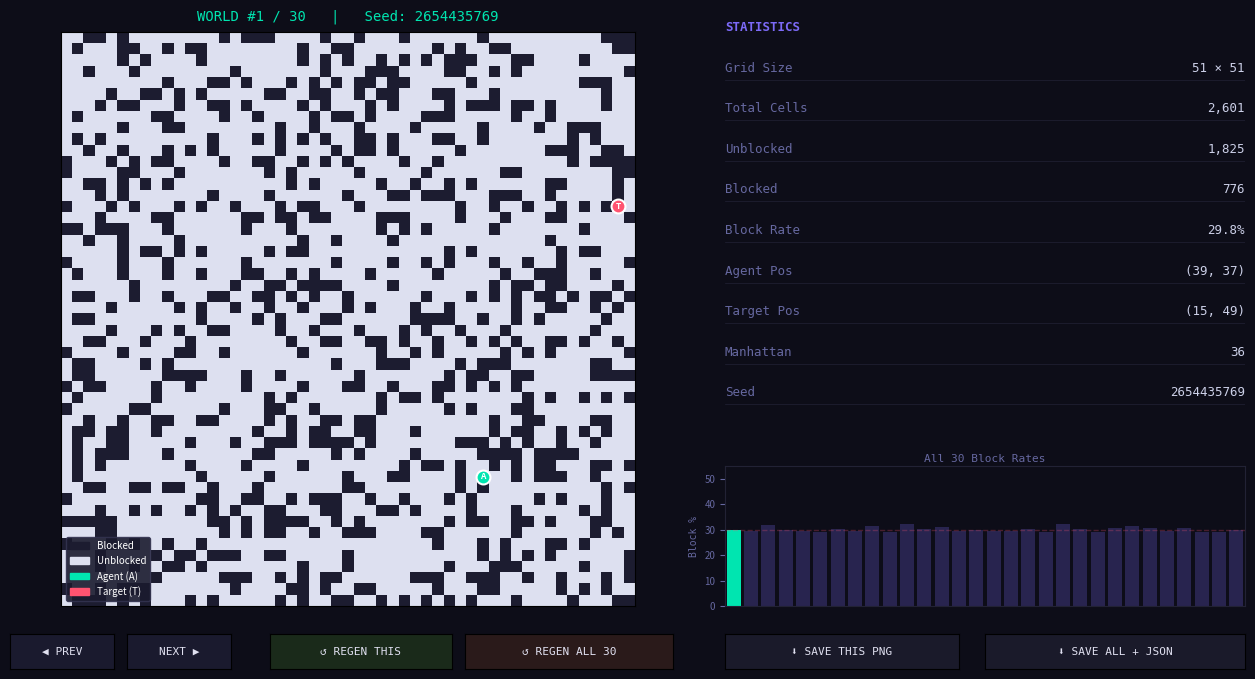

Reproduce this figure in Python.
"""
Part 0 - Gridworld Lab
======================
Generates 30 maze environments (51x51) using DFS with random tie-breaking.
- 30% blocked, 70% unblocked probability
- Saves all grids to JSON + PNG images
- Interactive matplotlib viewer

Requirements:
    pip install matplotlib numpy

Run:
    python gridworld_lab.py
"""

import json
import os
import random
import numpy as np
import matplotlib.pyplot as plt
import matplotlib.patches as mpatches
from matplotlib.widgets import Button, Slider, TextBox
from matplotlib.colors import ListedColormap

# ─── Constants ────────────────────────────────────────────────────────────────
GRID_SIZE   = 51
NUM_WORLDS  = 30
BLOCK_PROB  = 0.30
DIRS4       = [(-1,0),(1,0),(0,-1),(0,1)]   # N S W E
OUTPUT_DIR  = "gridworlds"
JSON_PATH   = os.path.join(OUTPUT_DIR, "gridworlds_30.json")
IMG_DIR     = os.path.join(OUTPUT_DIR, "images")

# ─── Maze Generation (DFS, exact spec) ────────────────────────────────────────
def generate_maze(seed: int) -> np.ndarray:
    """
    DFS maze generation as specified:
    1. All cells start unvisited.
    2. Start from random cell → mark unblocked, push to stack.
    3. Pick random unvisited neighbor:
       - 30% → blocked (do NOT push)
       - 70% → unblocked (push to stack)
    4. Dead end → backtrack (pop stack).
    5. Stack empty but unvisited remain → jump to any unvisited cell.
    6. Repeat until all cells visited.
    """
    rng = random.Random(seed)
    rows = cols = GRID_SIZE

    grid    = np.ones((rows, cols), dtype=np.int8)   # 1=blocked by default
    visited = np.zeros((rows, cols), dtype=bool)

    def in_bounds(r, c):
        return 0 <= r < rows and 0 <= c < cols

    def unvisited_neighbors(r, c):
        dirs = DIRS4[:]
        rng.shuffle(dirs)
        return [(r+dr, c+dc) for dr,dc in dirs
                if in_bounds(r+dr, c+dc) and not visited[r+dr][c+dc]]

    # Flat list of all cells for restart scanning
    all_cells = [(r, c) for r in range(rows) for c in range(cols)]
    rng.shuffle(all_cells)
    unvisited_set = set(all_cells)

    # Start cell — always unblocked
    sr, sc = rng.randint(0, rows-1), rng.randint(0, cols-1)
    visited[sr][sc] = True
    grid[sr][sc]    = 0
    unvisited_set.discard((sr, sc))
    stack = [(sr, sc)]

    while unvisited_set:
        if not stack:
            # Restart from any unvisited cell
            nr, nc = next(iter(unvisited_set))
            visited[nr][nc] = True
            unvisited_set.discard((nr, nc))
            if rng.random() >= BLOCK_PROB:
                grid[nr][nc] = 0
                stack.append((nr, nc))
            else:
                grid[nr][nc] = 1
            continue

        r, c = stack[-1]
        neighbors = unvisited_neighbors(r, c)

        if not neighbors:
            stack.pop()   # dead end → backtrack
        else:
            nr, nc = neighbors[0]   # already shuffled
            visited[nr][nc] = True
            unvisited_set.discard((nr, nc))
            if rng.random() < BLOCK_PROB:
                grid[nr][nc] = 1    # blocked, don't push
            else:
                grid[nr][nc] = 0    # unblocked, push
                stack.append((nr, nc))

    return grid


def place_agent_target(grid: np.ndarray, rng: random.Random):
    """Place agent and target on random distinct unblocked cells."""
    free = list(zip(*np.where(grid == 0)))
    if len(free) < 2:
        return (0, 0), (GRID_SIZE-1, GRID_SIZE-1)
    agent  = rng.choice(free)
    target = rng.choice([c for c in free if c != agent])
    return tuple(map(int, agent)), tuple(map(int, target))


def build_world(world_id: int, seed: int) -> dict:
    """Build a complete world dictionary."""
    grid = generate_maze(seed)
    rng  = random.Random(seed ^ 0xDEADBEEF)
    agent, target = place_agent_target(grid, rng)
    blocked   = int(np.sum(grid == 1))
    unblocked = int(np.sum(grid == 0))
    total     = GRID_SIZE * GRID_SIZE
    manhattan = abs(agent[0]-target[0]) + abs(agent[1]-target[1])
    return {
        "id":        world_id,
        "seed":      seed,
        "grid":      grid,
        "agent":     agent,
        "target":    target,
        "blocked":   blocked,
        "unblocked": unblocked,
        "block_rate": round(blocked / total * 100, 1),
        "manhattan": manhattan,
    }


def generate_all_worlds(seeds=None) -> list:
    """Generate all 30 worlds."""
    worlds = []
    for i in range(NUM_WORLDS):
        seed = seeds[i] if seeds else (i + 1) * 0x9E3779B9 & 0xFFFFFFFF
        worlds.append(build_world(i + 1, seed))
        print(f"  Generated world {i+1:2d}/30  (seed={seed})", end="\r")
    print(f"\n  Done! All {NUM_WORLDS} worlds generated.")
    return worlds


# ─── Save / Load ──────────────────────────────────────────────────────────────
def save_worlds(worlds: list):
    """Save all worlds to JSON and PNG files."""
    os.makedirs(IMG_DIR, exist_ok=True)

    # JSON
    serializable = []
    for w in worlds:
        serializable.append({
            "id":         w["id"],
            "seed":       w["seed"],
            "agent":      list(w["agent"]),
            "target":     list(w["target"]),
            "blocked":    w["blocked"],
            "unblocked":  w["unblocked"],
            "block_rate": w["block_rate"],
            "manhattan":  w["manhattan"],
            "grid":       w["grid"].tolist(),
        })
    with open(JSON_PATH, "w") as f:
        json.dump(serializable, f)
    print(f"  Saved JSON → {JSON_PATH}")

    # PNGs
    for w in worlds:
        save_world_image(w)
    print(f"  Saved {NUM_WORLDS} PNG images → {IMG_DIR}/")


def save_world_image(w: dict):
    """Save a single world as a PNG image."""
    fig, ax = _make_grid_figure(w, figsize=(5, 5))
    path = os.path.join(IMG_DIR, f"gridworld_{w['id']:02d}.png")
    fig.savefig(path, dpi=80, bbox_inches="tight", facecolor="#0d0d18")
    plt.close(fig)


def load_worlds(path=JSON_PATH) -> list:
    """Load worlds from JSON file."""
    with open(path) as f:
        data = json.load(f)
    worlds = []
    for d in data:
        d["grid"]   = np.array(d["grid"], dtype=np.int8)
        d["agent"]  = tuple(d["agent"])
        d["target"] = tuple(d["target"])
        worlds.append(d)
    print(f"  Loaded {len(worlds)} worlds from {path}")
    return worlds


# ─── Drawing ──────────────────────────────────────────────────────────────────
CMAP = ListedColormap(["#dde0f0", "#1c1c30"])   # 0=unblocked(light), 1=blocked(dark)

def _make_grid_figure(w: dict, figsize=(6, 6)):
    """Create a matplotlib figure for a world."""
    fig, ax = plt.subplots(figsize=figsize, facecolor="#0d0d18")
    ax.set_facecolor("#0d0d18")

    ax.imshow(w["grid"], cmap=CMAP, vmin=0, vmax=1,
              origin="upper", interpolation="nearest")

    # Agent
    ar, ac = w["agent"]
    ax.plot(ac, ar, "o", color="#00e5b0", markersize=9, markeredgecolor="white",
            markeredgewidth=1.5, zorder=5)
    ax.text(ac, ar, "A", color="white", fontsize=5, ha="center", va="center",
            fontweight="bold", zorder=6)

    # Target
    tr, tc = w["target"]
    ax.plot(tc, tr, "o", color="#ff5370", markersize=9, markeredgecolor="white",
            markeredgewidth=1.5, zorder=5)
    ax.text(tc, tr, "T", color="white", fontsize=5, ha="center", va="center",
            fontweight="bold", zorder=6)

    ax.set_title(f"World #{w['id']}  |  Block rate: {w['block_rate']}%  |  Manhattan: {w['manhattan']}",
                 color="#ccd0e8", fontsize=9, pad=6, fontfamily="monospace")
    ax.set_xticks([])
    ax.set_yticks([])
    for spine in ax.spines.values():
        spine.set_edgecolor("#333350")

    return fig, ax


# ─── Interactive Viewer ───────────────────────────────────────────────────────
class GridWorldViewer:
    def __init__(self, worlds: list):
        self.worlds   = worlds
        self.idx      = 0
        self._build_ui()

    def _build_ui(self):
        self.fig = plt.figure(figsize=(13, 7), facecolor="#0d0d18")
        self.fig.canvas.manager.set_window_title("Gridworld Laboratory — Part 0")

        # ── Left: Grid display ───────────────────────────────────────────────
        self.ax_grid = self.fig.add_axes([0.02, 0.12, 0.52, 0.82])
        self.ax_grid.set_facecolor("#0d0d18")

        # ── Right: Stats panel ───────────────────────────────────────────────
        self.ax_stats = self.fig.add_axes([0.57, 0.35, 0.40, 0.58])
        self.ax_stats.set_facecolor("#0d0d18")
        self.ax_stats.axis("off")

        # ── Bar chart: all block rates ───────────────────────────────────────
        self.ax_bar = self.fig.add_axes([0.57, 0.12, 0.40, 0.20])
        self.ax_bar.set_facecolor("#0d0d18")

        # ── Buttons ──────────────────────────────────────────────────────────
        ax_prev   = self.fig.add_axes([0.02, 0.03, 0.08, 0.05])
        ax_next   = self.fig.add_axes([0.11, 0.03, 0.08, 0.05])
        ax_regen  = self.fig.add_axes([0.22, 0.03, 0.14, 0.05])
        ax_reall  = self.fig.add_axes([0.37, 0.03, 0.16, 0.05])
        ax_save   = self.fig.add_axes([0.57, 0.03, 0.18, 0.05])
        ax_savall = self.fig.add_axes([0.77, 0.03, 0.20, 0.05])

        def btn_style(ax, label, color):
            b = Button(ax, label, color=color, hovercolor="#2a2a40")
            b.label.set_fontfamily("monospace")
            b.label.set_fontsize(8)
            b.label.set_color("#e0e0f0")
            return b

        self.btn_prev   = btn_style(ax_prev,   "◀ PREV",         "#1a1a2e")
        self.btn_next   = btn_style(ax_next,   "NEXT ▶",         "#1a1a2e")
        self.btn_regen  = btn_style(ax_regen,  "↺ REGEN THIS",   "#1a2a1a")
        self.btn_reall  = btn_style(ax_reall,  "↺ REGEN ALL 30", "#2a1a1a")
        self.btn_save   = btn_style(ax_save,   "⬇ SAVE THIS PNG","#1a1a2a")
        self.btn_savall = btn_style(ax_savall, "⬇ SAVE ALL + JSON","#1a1a2a")

        self.btn_prev.on_clicked(self._prev)
        self.btn_next.on_clicked(self._next)
        self.btn_regen.on_clicked(self._regen_current)
        self.btn_reall.on_clicked(self._regen_all)
        self.btn_save.on_clicked(self._save_current)
        self.btn_savall.on_clicked(self._save_all)

        self._draw()
        plt.show()

    def _draw(self):
        w = self.worlds[self.idx]

        # ── Grid ─────────────────────────────────────────────────────────────
        self.ax_grid.cla()
        self.ax_grid.set_facecolor("#0d0d18")
        self.ax_grid.imshow(w["grid"], cmap=CMAP, vmin=0, vmax=1,
                            origin="upper", interpolation="nearest")
        ar, ac = w["agent"]
        tr, tc = w["target"]
        self.ax_grid.plot(ac, ar, "o", color="#00e5b0", markersize=10,
                          markeredgecolor="white", markeredgewidth=1.5, zorder=5)
        self.ax_grid.text(ac, ar, "A", color="white", fontsize=6, ha="center",
                          va="center", fontweight="bold", zorder=6)
        self.ax_grid.plot(tc, tr, "o", color="#ff5370", markersize=10,
                          markeredgecolor="white", markeredgewidth=1.5, zorder=5)
        self.ax_grid.text(tc, tr, "T", color="white", fontsize=6, ha="center",
                          va="center", fontweight="bold", zorder=6)

        self.ax_grid.set_title(
            f"WORLD #{w['id']} / {NUM_WORLDS}   |   Seed: {w['seed']}",
            color="#00e5b0", fontsize=10, fontfamily="monospace", pad=8)
        self.ax_grid.set_xticks([])
        self.ax_grid.set_yticks([])

        # Legend
        patches = [
            mpatches.Patch(color="#1c1c30", label="Blocked"),
            mpatches.Patch(color="#dde0f0", label="Unblocked"),
            mpatches.Patch(color="#00e5b0", label="Agent (A)"),
            mpatches.Patch(color="#ff5370", label="Target (T)"),
        ]
        self.ax_grid.legend(handles=patches, loc="lower left", fontsize=7,
                            facecolor="#1a1a2e", edgecolor="#333350",
                            labelcolor="white", framealpha=0.9)

        # ── Stats ─────────────────────────────────────────────────────────────
        self.ax_stats.cla()
        self.ax_stats.set_facecolor("#0d0d18")
        self.ax_stats.axis("off")

        title_props = dict(color="#7c6af7", fontfamily="monospace",
                           fontsize=9, fontweight="bold")
        val_props   = dict(color="#ccd0e8", fontfamily="monospace", fontsize=9)
        key_props   = dict(color="#6668a0", fontfamily="monospace", fontsize=9)

        self.ax_stats.text(0.0, 1.02, "STATISTICS", transform=self.ax_stats.transAxes,
                           **title_props)

        rows = [
            ("Grid Size",    f"{GRID_SIZE} × {GRID_SIZE}"),
            ("Total Cells",  f"{GRID_SIZE*GRID_SIZE:,}"),
            ("Unblocked",    f"{w['unblocked']:,}"),
            ("Blocked",      f"{w['blocked']:,}"),
            ("Block Rate",   f"{w['block_rate']}%"),
            ("Agent Pos",    f"({w['agent'][0]}, {w['agent'][1]})"),
            ("Target Pos",   f"({w['target'][0]}, {w['target'][1]})"),
            ("Manhattan",    str(w["manhattan"])),
            ("Seed",         str(w["seed"])),
        ]
        for i, (k, v) in enumerate(rows):
            y = 0.92 - i * 0.10
            self.ax_stats.text(0.0, y, k, transform=self.ax_stats.transAxes, **key_props)
            self.ax_stats.text(1.0, y, v, transform=self.ax_stats.transAxes,
                               ha="right", **val_props)
            self.ax_stats.plot([0, 1], [y - 0.02, y - 0.02], color="#222235",
                               linewidth=0.5, transform=self.ax_stats.transAxes)

        # ── Bar chart ─────────────────────────────────────────────────────────
        self.ax_bar.cla()
        self.ax_bar.set_facecolor("#0d0d18")
        rates = [w2["block_rate"] for w2 in self.worlds]
        colors = ["#00e5b0" if i == self.idx else "#7c6af740"
                  for i in range(NUM_WORLDS)]
        self.ax_bar.bar(range(NUM_WORLDS), rates, color=colors, width=0.8)
        self.ax_bar.set_xlim(-0.5, NUM_WORLDS - 0.5)
        self.ax_bar.set_ylim(0, 55)
        self.ax_bar.axhline(30, color="#ff537040", linewidth=1, linestyle="--")
        self.ax_bar.set_xticks([])
        self.ax_bar.set_ylabel("Block %", color="#6668a0",
                               fontfamily="monospace", fontsize=7)
        self.ax_bar.tick_params(colors="#6668a0", labelsize=7)
        self.ax_bar.set_title("All 30 Block Rates", color="#6668a0",
                              fontfamily="monospace", fontsize=8, pad=3)
        for spine in self.ax_bar.spines.values():
            spine.set_edgecolor("#222235")

        self.fig.canvas.draw_idle()

    # ── Button callbacks ──────────────────────────────────────────────────────
    def _prev(self, _):
        self.idx = max(0, self.idx - 1)
        self._draw()

    def _next(self, _):
        self.idx = min(NUM_WORLDS - 1, self.idx + 1)
        self._draw()

    def _regen_current(self, _):
        new_seed = random.randint(0, 0xFFFFFFFF)
        self.worlds[self.idx] = build_world(self.worlds[self.idx]["id"], new_seed)
        self._draw()

    def _regen_all(self, _):
        print("Regenerating all 30 worlds...")
        self.worlds = generate_all_worlds(
            seeds=[random.randint(0, 0xFFFFFFFF) for _ in range(NUM_WORLDS)]
        )
        self._draw()

    def _save_current(self, _):
        os.makedirs(IMG_DIR, exist_ok=True)
        save_world_image(self.worlds[self.idx])
        print(f"  Saved world {self.worlds[self.idx]['id']} PNG")

    def _save_all(self, _):
        print("Saving all worlds...")
        save_worlds(self.worlds)


# ─── Entry Point ──────────────────────────────────────────────────────────────
if __name__ == "__main__":
    print("=" * 50)
    print("  GRIDWORLD LAB — Part 0")
    print(f"  {NUM_WORLDS} worlds · {GRID_SIZE}×{GRID_SIZE} · {int(BLOCK_PROB*100)}% block prob")
    print("=" * 50)

    # Load existing worlds if available, else generate fresh
    if os.path.exists(JSON_PATH):
        print(f"\nFound existing worlds at {JSON_PATH}")
        choice = input("  Load existing? [Y/n]: ").strip().lower()
        if choice != "n":
            worlds = load_worlds()
        else:
            print("\nGenerating 30 new worlds...")
            worlds = generate_all_worlds()
    else:
        print("\nGenerating 30 new worlds...")
        worlds = generate_all_worlds()

    print("\nLaunching viewer...")
    viewer = GridWorldViewer(worlds)
